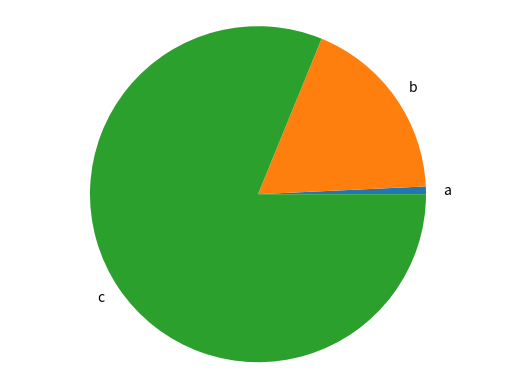

Source code (Python):
import matplotlib.pyplot as plt #alias o sinonimo para usarla mas rapido

def bar_chart(name, labels, values):
  fig, ax = plt.subplots()
  ax.bar(labels, values)
  plt.savefig(f'./imgs/{name}.png')
  plt.close()

def pie_chart(labels, values):
  fig, ax = plt.subplots() #esas variables las da la libreria fig(figura) ax(coordenadas)
  ax.pie(values, labels = labels)
  ax.axis('equal')
  plt.savefig('pie.png')
  plt.close()

if __name__ == '__main__':
  labels = ['a', 'b', 'c']
  values = [10, 245, 1100]
  #bar_chart(labels, values)
  pie_chart(labels, values)
